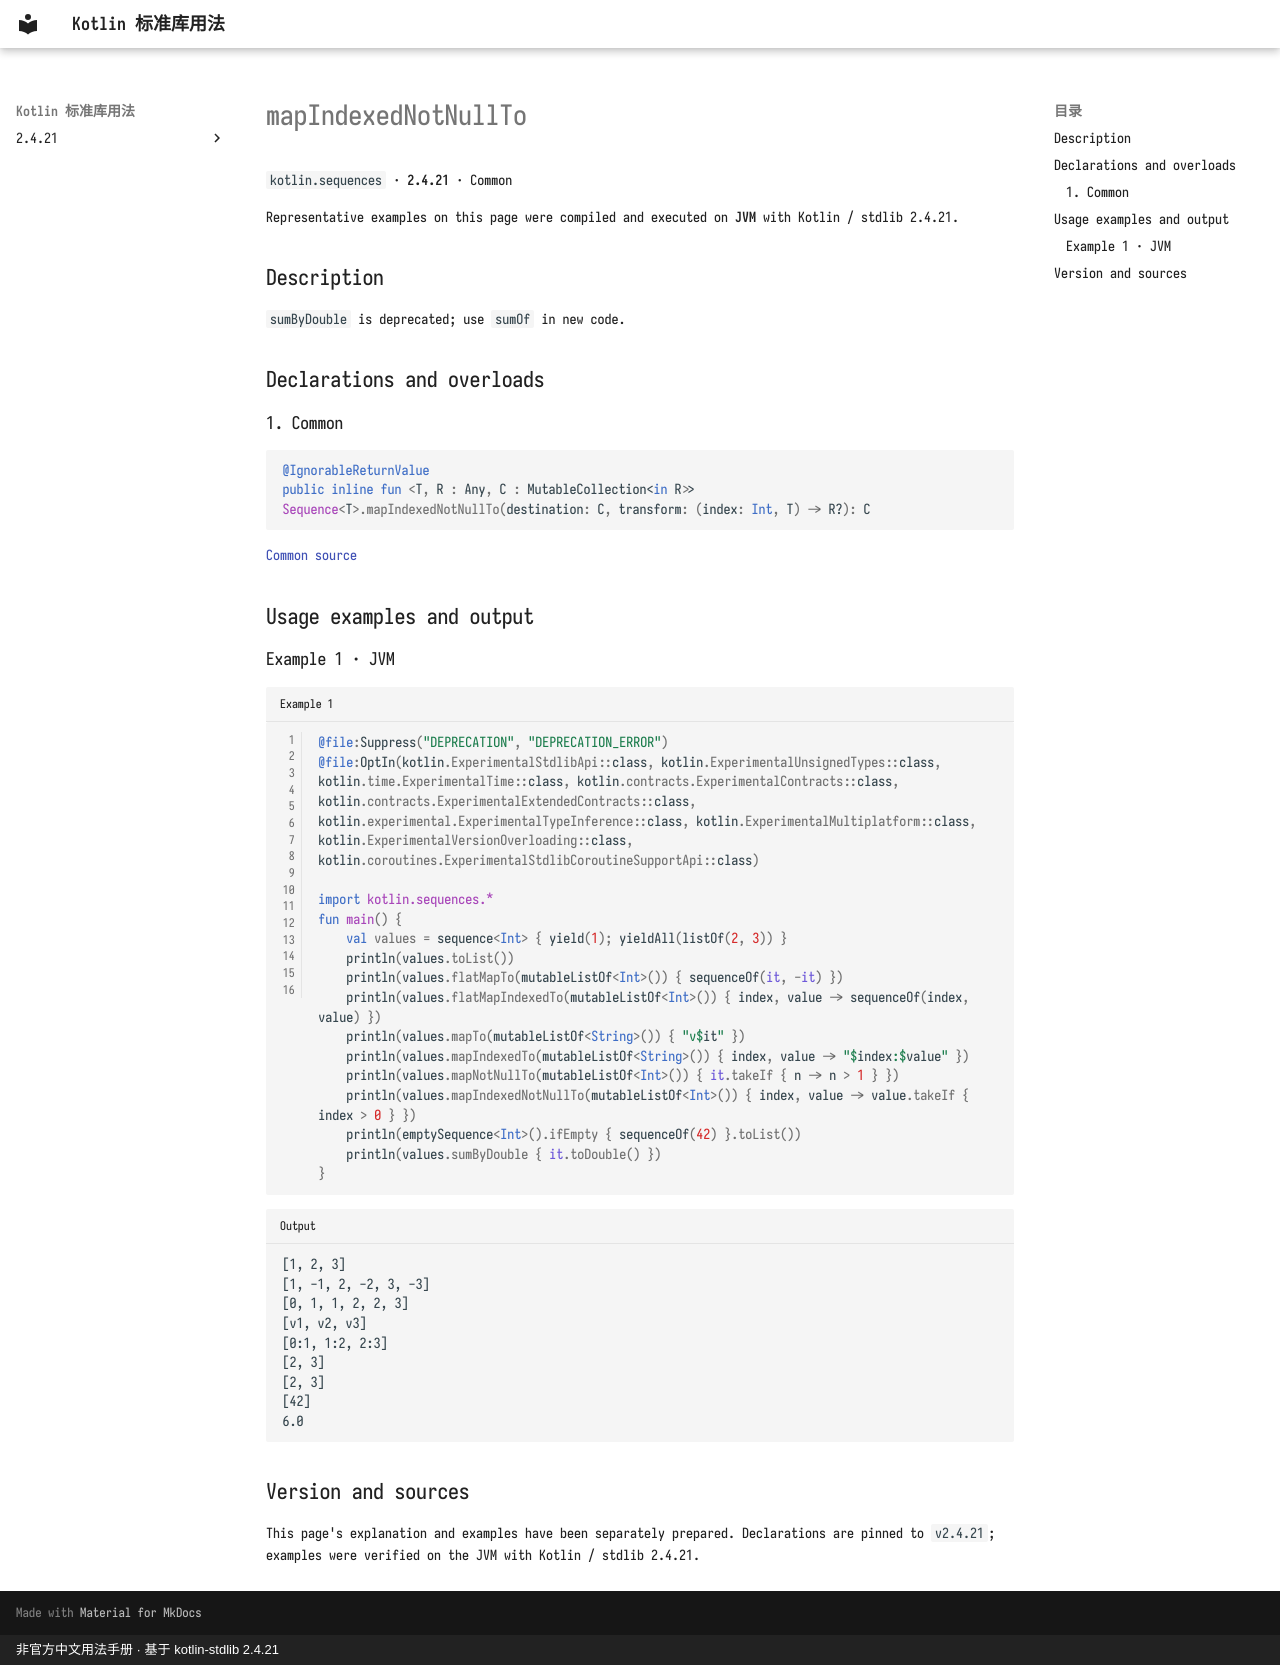

repository: oooooooko/kotlin-stdlib-docs · page: en/api/kotlin.sequences/mapindexednotnullto--3cfdfa94/index.html · generator: mkdocs · copyright: 非官方中文用法手册 · 基于 kotlin-stdlib 2.4.21

# mapIndexedNotNullTo

`kotlin.sequences` · **2.4.21** · Common

Representative examples on this page were compiled and executed on **JVM** with Kotlin / stdlib 2.4.21.

## Description

`sumByDouble` is deprecated; use `sumOf` in new code.

## Declarations and overloads

### 1. Common

```kotlin
@IgnorableReturnValue
public inline fun <T, R : Any, C : MutableCollection<in R>> Sequence<T>.mapIndexedNotNullTo(destination: C, transform: (index: Int, T) -> R?): C
```

[Common source](https://github.com/JetBrains/kotlin/blob/v2.4.21/libraries/stdlib/common/src/generated/_Sequences.kt#L1291)

## Usage examples and output

### Example 1 · JVM

```kotlin title="Example 1" linenums="1"
@file:Suppress("DEPRECATION", "DEPRECATION_ERROR")
@file:OptIn(kotlin.ExperimentalStdlibApi::class, kotlin.ExperimentalUnsignedTypes::class, kotlin.time.ExperimentalTime::class, kotlin.contracts.ExperimentalContracts::class, kotlin.contracts.ExperimentalExtendedContracts::class, kotlin.experimental.ExperimentalTypeInference::class, kotlin.ExperimentalMultiplatform::class, kotlin.ExperimentalVersionOverloading::class, kotlin.coroutines.ExperimentalStdlibCoroutineSupportApi::class)

import kotlin.sequences.*
fun main() {
    val values = sequence<Int> { yield(1); yieldAll(listOf(2, 3)) }
    println(values.toList())
    println(values.flatMapTo(mutableListOf<Int>()) { sequenceOf(it, -it) })
    println(values.flatMapIndexedTo(mutableListOf<Int>()) { index, value -> sequenceOf(index, value) })
    println(values.mapTo(mutableListOf<String>()) { "v$it" })
    println(values.mapIndexedTo(mutableListOf<String>()) { index, value -> "$index:$value" })
    println(values.mapNotNullTo(mutableListOf<Int>()) { it.takeIf { n -> n > 1 } })
    println(values.mapIndexedNotNullTo(mutableListOf<Int>()) { index, value -> value.takeIf { index > 0 } })
    println(emptySequence<Int>().ifEmpty { sequenceOf(42) }.toList())
    println(values.sumByDouble { it.toDouble() })
}
```

```text title="Output"
[1, 2, 3]
[1, -1, 2, -2, 3, -3]
[0, 1, 1, 2, 2, 3]
[v1, v2, v3]
[0:1, 1:2, 2:3]
[2, 3]
[2, 3]
[42]
6.0
```

## Version and sources

This page's explanation and examples have been separately prepared. Declarations are pinned to `v2.4.21`; examples were verified on the JVM with Kotlin / stdlib 2.4.21.
